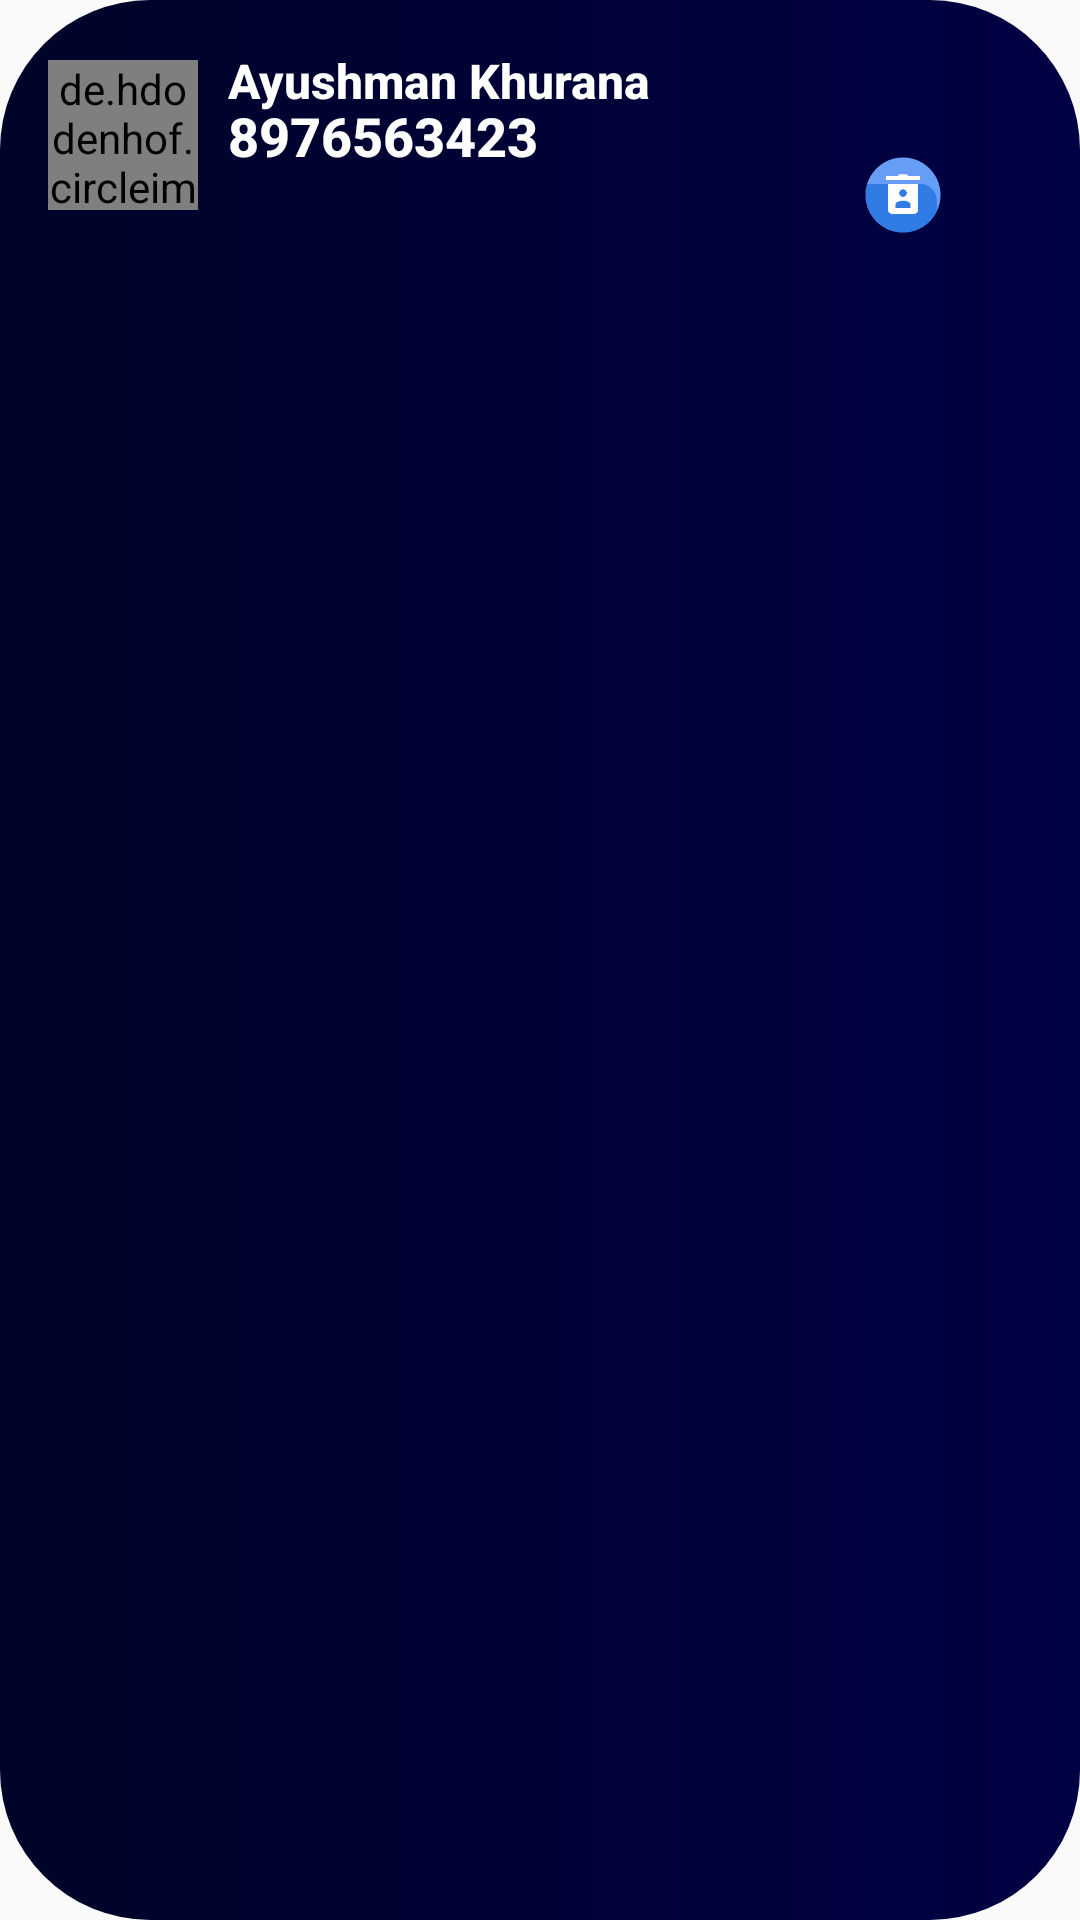

Android layout source for this screen:
<!-- AndroidManifest.xml: application theme Theme.AddBill -->
<!-- res/layout/user_item.xml -->
<?xml version="1.0" encoding="utf-8"?>
<androidx.constraintlayout.widget.ConstraintLayout xmlns:android="http://schemas.android.com/apk/res/android"
    xmlns:app="http://schemas.android.com/apk/res-auto"
    xmlns:tools="http://schemas.android.com/tools"
    android:layout_width="match_parent"
    android:layout_height="wrap_content"
    android:layout_margin="5dp"
    android:background="@drawable/recbg"
    tools:layout_editor_absoluteX="5dp"
    tools:layout_editor_absoluteY="5dp">


    <de.hdodenhof.circleimageview.CircleImageView
        android:id="@+id/circleImageView"
        android:layout_width="50dp"
        android:layout_height="50dp"

        android:layout_marginStart="16dp"
        android:layout_marginTop="20dp"
        android:layout_marginBottom="20dp"
        android:src="@drawable/se"
        app:layout_constraintBottom_toBottomOf="parent"
        app:layout_constraintStart_toStartOf="parent"
        app:layout_constraintTop_toTopOf="parent"
        app:layout_constraintVertical_bias="0.0" />

    <TextView
        android:id="@+id/itemname"
        android:layout_width="wrap_content"
        android:layout_height="wrap_content"
        android:layout_marginStart="10dp"
        android:layout_marginTop="16dp"
        android:fontFamily="sans-serif-medium"
        android:text="Ayushman Khurana"
        android:textColor="@color/white"
        android:textSize="16sp"
        android:textStyle="bold"
        app:layout_constraintStart_toEndOf="@+id/circleImageView"
        app:layout_constraintTop_toTopOf="parent" />

    <TextView
        android:id="@+id/amount"
        android:layout_width="155dp"
        android:layout_height="wrap_content"
        android:layout_marginTop="-5dp"
        android:textStyle="bold"
        android:fontFamily="sans-serif-medium"
        android:layout_marginBottom="10dp"
        android:text="8976563423"
        android:textColor="@color/white"
        android:textSize="18sp"
        app:layout_constraintBottom_toBottomOf="parent"
        app:layout_constraintStart_toStartOf="@+id/itemname"
        app:layout_constraintTop_toBottomOf="@+id/itemname"
        app:layout_constraintVertical_bias="0.0" />

    <ImageView
        android:id="@+id/bill"
        android:layout_width="25dp"
        android:layout_height="25dp"
        android:layout_marginTop="16dp"
        android:layout_marginEnd="16dp"
        android:layout_marginBottom="16dp"
        android:background="@drawable/arrow"
        app:layout_constraintBottom_toBottomOf="parent"
        app:layout_constraintEnd_toEndOf="parent"
        app:layout_constraintTop_toTopOf="parent"
        app:layout_constraintVertical_bias="0.515" />

    <ImageView
        android:id="@+id/updating"
        android:layout_width="25dp"
        android:layout_height="25dp"
        android:layout_marginTop="20dp"
        android:layout_marginEnd="8dp"
        android:background="@drawable/exchange"
        app:layout_constraintEnd_toStartOf="@+id/bill"
        app:layout_constraintTop_toTopOf="parent" />

    <ImageView
        android:id="@+id/deleting"
        android:layout_width="30dp"
        android:layout_height="30dp"
        android:layout_marginTop="5dp"
        app:layout_constraintEnd_toStartOf="@+id/bill"
        app:layout_constraintHorizontal_bias="0.0"
        app:layout_constraintStart_toStartOf="@+id/updating"
        app:layout_constraintTop_toBottomOf="@+id/updating"
        android:background="@drawable/deleting" />

</androidx.constraintlayout.widget.ConstraintLayout>
<!-- resources referenced by this layout -->
<resources>
  <!-- drawable deleting: png bitmap (drawable, 5440 bytes) -->
  <!-- drawable recbg (drawable) -->
  <?xml version="1.0" encoding="utf-8"?>
  <shape android:shape="rectangle" xmlns:android="http://schemas.android.com/apk/res/android">
  
  
  
      <gradient
          android:startColor="#000428"
          android:endColor="#004"
          />
  
      <corners
          android:radius="50dp"
          />
  
  
  </shape>
  <!-- drawable se: jpg bitmap (drawable, 965931 bytes) -->
  <style name="Theme.AddBill" parent="Theme.AppCompat.Light.DarkActionBar">
          
          <item name="colorPrimary">@color/purple_700</item>
          <item name="colorPrimaryVariant">@color/purple_700</item>
          <item name="colorOnPrimary">@color/white</item>
          
          <item name="colorSecondary">@color/teal_200</item>
          <item name="colorSecondaryVariant">@color/teal_700</item>
          <item name="colorOnSecondary">@color/black</item>
          
          <item name="android:statusBarColor" tools:targetApi="l">?attr/colorPrimaryVariant</item>
          
  
      </style>
  <!-- not gathered from this repository: default colours our renderer supplied (Android Studio template values) -->
  <color name="purple_700">#FF3700B3</color>
  <color name="teal_200">#FF03DAC5</color>
  <color name="teal_700">#FF018786</color>
  <color name="black">#FF000000</color>
  <color name="white">#FFFFFFFF</color>
</resources>
